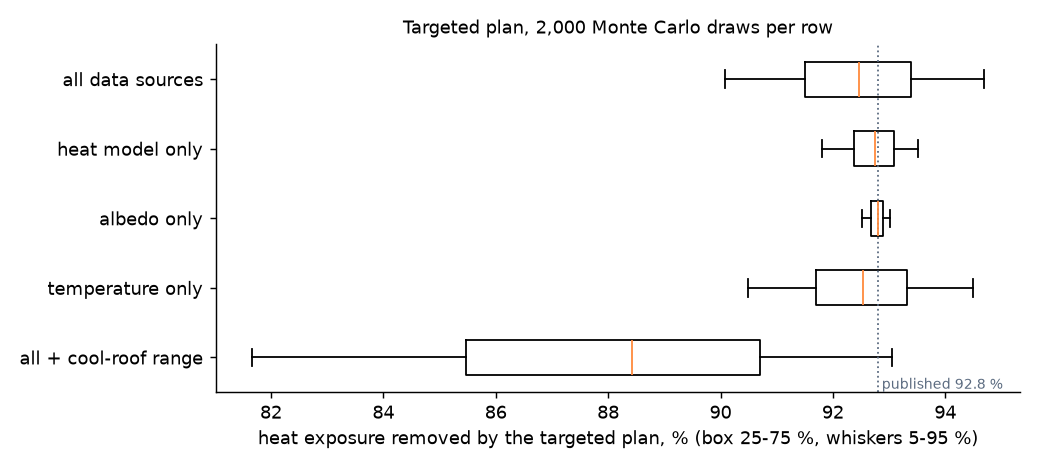

Values plotted in this chart, from the file beside it:
draw, scenario, targeted, no_water
0, all data sources, -92.19, -87.6
0, heat model only, -92.49, -87.05
0, albedo only, -92.95, -87.46
0, temperature only, -92.31, -87.25
0, all + cool-roof range, -86.02, -73.66
1, all data sources, -91.76, -85.84
1, heat model only, -92.49, -87.05
1, albedo only, -92.86, -87.19
1, temperature only, -92.02, -85.61
1, all + cool-roof range, -85.8, -74.09
2, all data sources, -91.86, -86.78
2, heat model only, -92.15, -87.05
2, albedo only, -92.83, -87.13
2, temperature only, -92.61, -86.71
2, all + cool-roof range, -82.41, -69.72
3, all data sources, -90.99, -83.47
3, heat model only, -92.62, -87.05
3, albedo only, -92.68, -86.74
3, temperature only, -91.33, -83.85
3, all + cool-roof range, -79.44, -63.88
4, all data sources, -91.65, -87.28
4, heat model only, -92.23, -87.05
4, albedo only, -92.77, -86.92
4, temperature only, -92.2, -87.37
4, all + cool-roof range, -84.5, -72.18
5, all data sources, -94.78, -87.48
5, heat model only, -93.35, -87.05
5, albedo only, -92.84, -87.22
5, temperature only, -94.14, -87.3
5, all + cool-roof range, -93.19, -82.97
6, all data sources, -92.87, -87.8
6, heat model only, -92.53, -87.05
6, albedo only, -93, -87.58
6, temperature only, -92.9, -87.14
6, all + cool-roof range, -82.5, -67.58
7, all data sources, -91.17, -86.19
7, heat model only, -91.97, -87.05
7, albedo only, -92.78, -87.03
7, temperature only, -92.3, -86.22
7, all + cool-roof range, -88.32, -80.74
8, all data sources, -91.98, -86.55
8, heat model only, -92.99, -87.05
8, albedo only, -92.99, -87.62
8, temperature only, -91.43, -86.06
8, all + cool-roof range, -91.06, -84.67
9, all data sources, -90.57, -85.38
9, heat model only, -92.19, -87.05
9, albedo only, -92.77, -87.03
9, temperature only, -91.29, -85.42
9, all + cool-roof range, -90.25, -84.75
10, all data sources, -91.86, -85.93
10, heat model only, -92.83, -87.05
10, albedo only, -92.85, -87.18
10, temperature only, -91.73, -85.78
10, all + cool-roof range, -84.57, -70.7
11, all data sources, -93.43, -86.96
11, heat model only, -93.68, -87.05
11, albedo only, -92.84, -87.25
11, temperature only, -92.15, -86.84
11, all + cool-roof range, -92.04, -84.16
... 9,940 more rows
